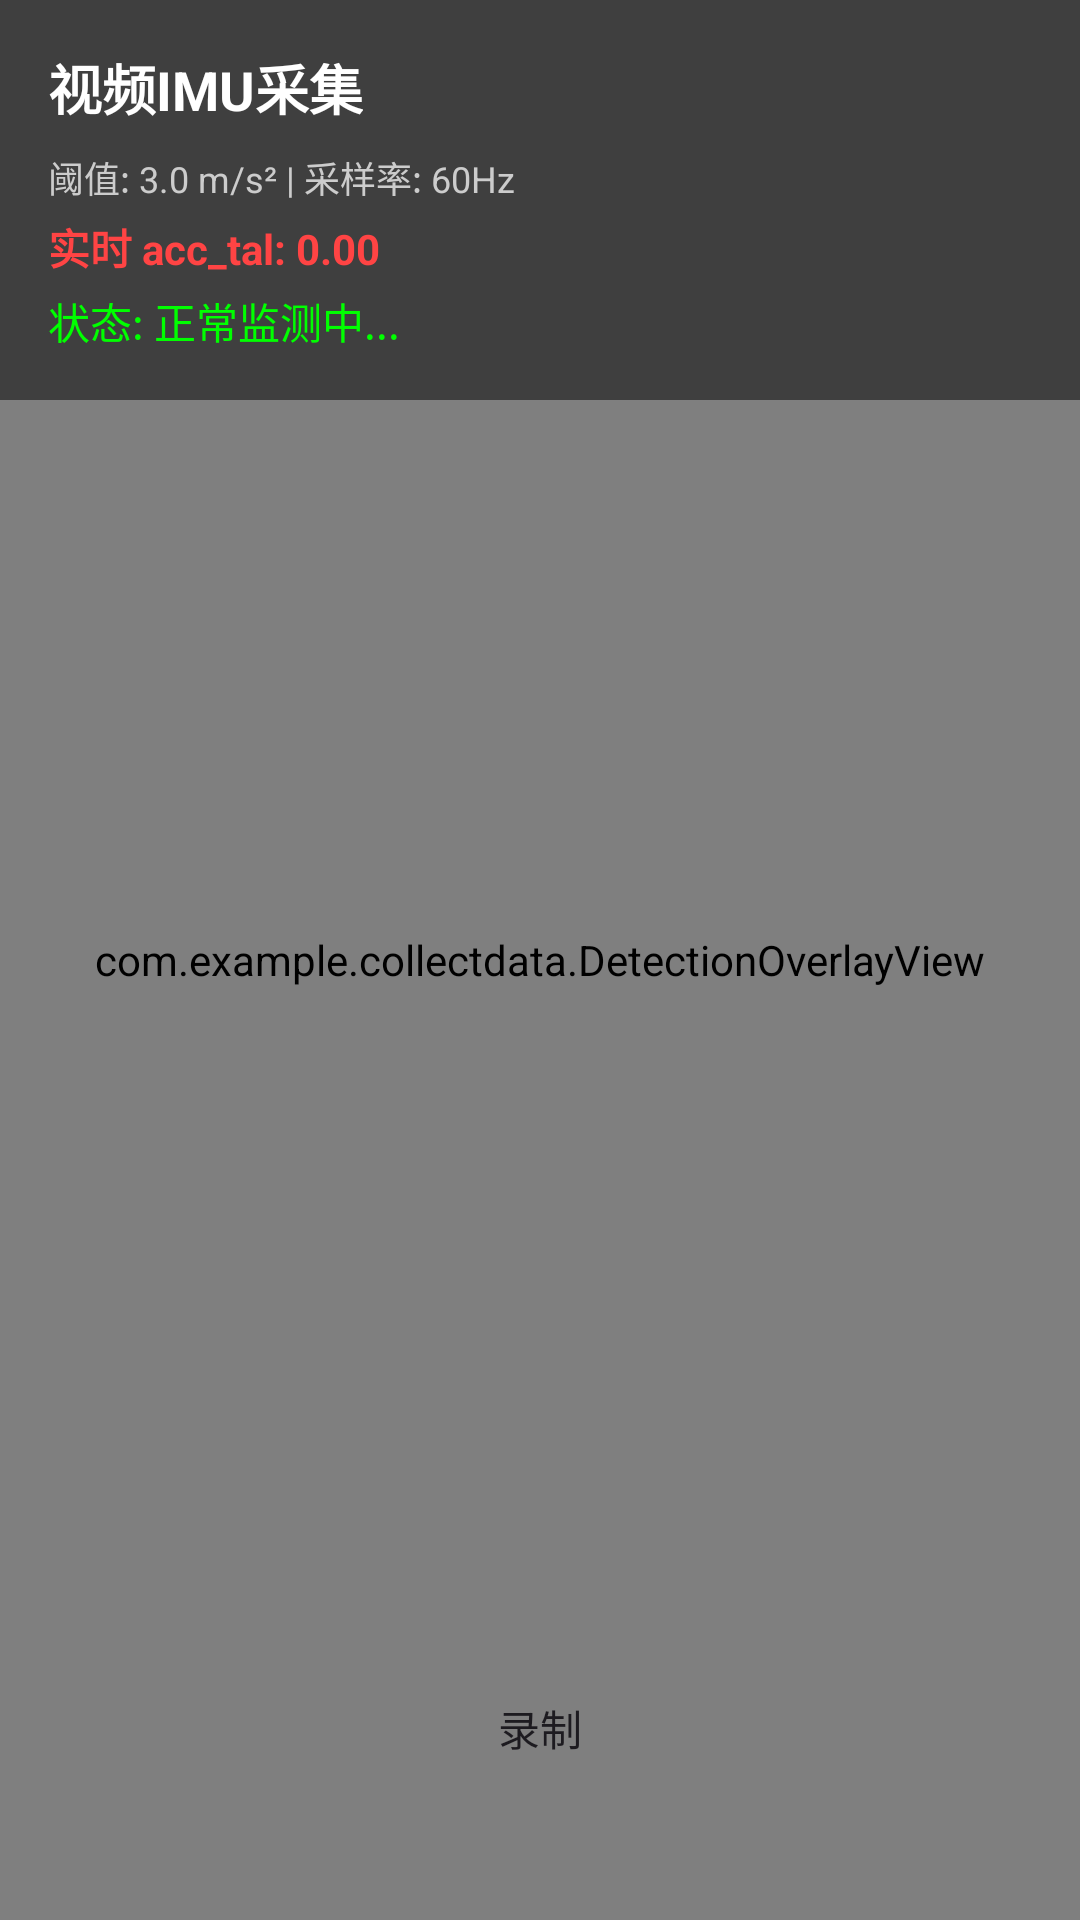

The Android layout XML behind this screen, and the referenced resources:
<!-- AndroidManifest.xml: application theme Theme.CollectData -->
<!-- res/layout/activity_main.xml -->
<?xml version="1.0" encoding="utf-8"?>
<androidx.constraintlayout.widget.ConstraintLayout
    xmlns:android="http://schemas.android.com/apk/res/android"
    xmlns:app="http://schemas.android.com/apk/res-auto"
    xmlns:tools="http://schemas.android.com/tools"
    android:layout_width="match_parent"
    android:layout_height="match_parent"
    android:background="#000000"
    tools:context=".MainActivity">

    <androidx.camera.view.PreviewView
        android:id="@+id/viewFinder"
        android:layout_width="match_parent"
        android:layout_height="match_parent" />

    <com.example.collectdata.DetectionOverlayView
        android:id="@+id/overlayView"
        android:layout_width="match_parent"
        android:layout_height="match_parent" />

    <LinearLayout
        android:id="@+id/infoPanel"
        android:layout_width="match_parent"
        android:layout_height="wrap_content"
        android:background="#80000000"
        android:orientation="vertical"
        android:padding="16dp"
        app:layout_constraintTop_toTopOf="parent">

        <TextView
            android:layout_width="wrap_content"
            android:layout_height="wrap_content"
            android:text="视频IMU采集"
            android:textColor="#FFFFFF"
            android:textSize="18sp"
            android:textStyle="bold" />

        <TextView
            android:id="@+id/tvConfig"
            android:layout_width="wrap_content"
            android:layout_height="wrap_content"
            android:layout_marginTop="8dp"
            android:text="阈值: 3.0 m/s² | 采样率: 60Hz"
            android:textColor="#CCCCCC"
            android:textSize="12sp" />

        <TextView
            android:id="@+id/tvAccTal"
            android:layout_width="wrap_content"
            android:layout_height="wrap_content"
            android:layout_marginTop="4dp"
            android:text="实时 acc_tal: 0.00"
            android:textColor="#FF4444"
            android:textSize="14sp"
            android:textStyle="bold" />

        <TextView
            android:id="@+id/tvStatus"
            android:layout_width="wrap_content"
            android:layout_height="wrap_content"
            android:layout_marginTop="4dp"
            android:text="状态: 正常监测中..."
            android:textColor="#00FF00"
            android:textSize="14sp" />
    </LinearLayout>

    <Button
        android:id="@+id/btnRecord"
        android:layout_width="64dp"
        android:layout_height="64dp"
        android:layout_marginBottom="32dp"
        android:background="@drawable/ic_launcher_background"
        android:text="录制"
        app:layout_constraintBottom_toBottomOf="parent"
        app:layout_constraintEnd_toEndOf="parent"
        app:layout_constraintStart_toStartOf="parent" />

</androidx.constraintlayout.widget.ConstraintLayout>
<!-- resources referenced by this layout -->
<resources>
  <style name="Theme.CollectData" parent="Base.Theme.CollectData" />
  <style name="Base.Theme.CollectData" parent="Theme.Material3.DayNight.NoActionBar">
          
          
      </style>
</resources>
